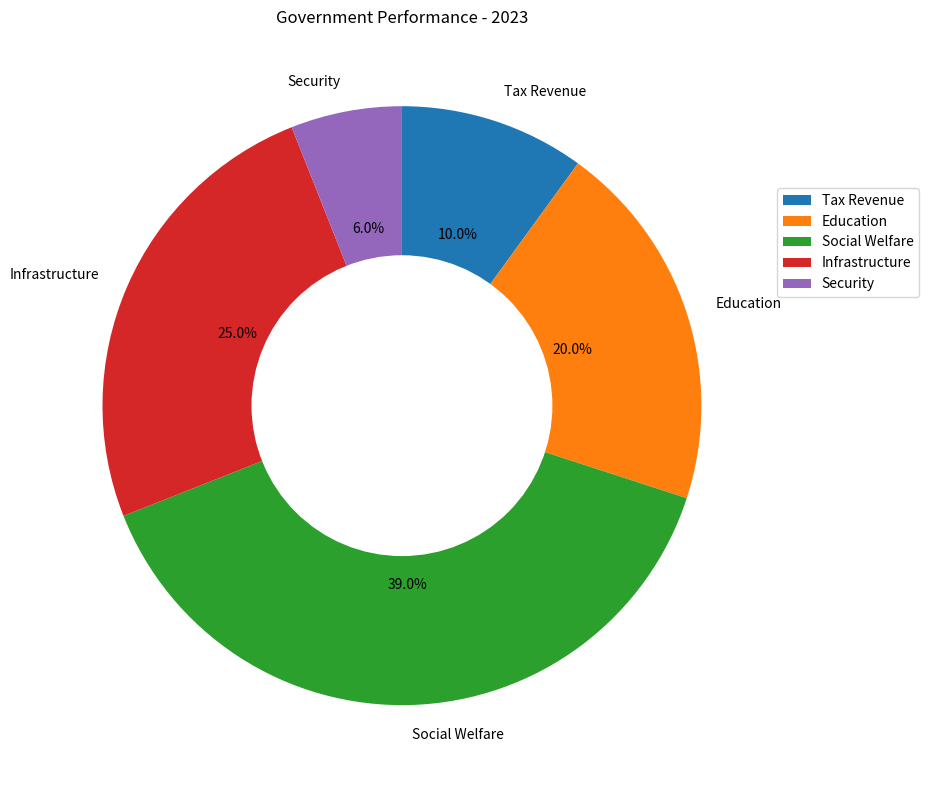

Source code (Python): (Note: this script raises an exception after producing the figure.)

import matplotlib.pyplot as plt
import numpy as np

data_labels = ['Tax Revenue', 'Education', 'Social Welfare', 'Infrastructure', 'Security']
data = [10, 20, 39, 25, 6]
line_labels = ['Category', 'Ratio']

fig, ax = plt.subplots(figsize=(14, 8))
ax.pie(data, labels=data_labels, startangle=90, counterclock=False, autopct='%1.1f%%')
centre_circle = plt.Circle((0, 0), 0.5, color='white')
ax.add_artist(centre_circle)
ax.legend(data_labels, loc='upper right', bbox_to_anchor=(1.2, 0.8))
ax.set_title('Government Performance - 2023')
plt.tight_layout()
plt.savefig('/cpfs01/user/yanxiangchao/code0/gpt_chart/structchart_simulation/simulated_data_corner_cases/rings/png/20231227-075221_115.png')
plt.clf()
